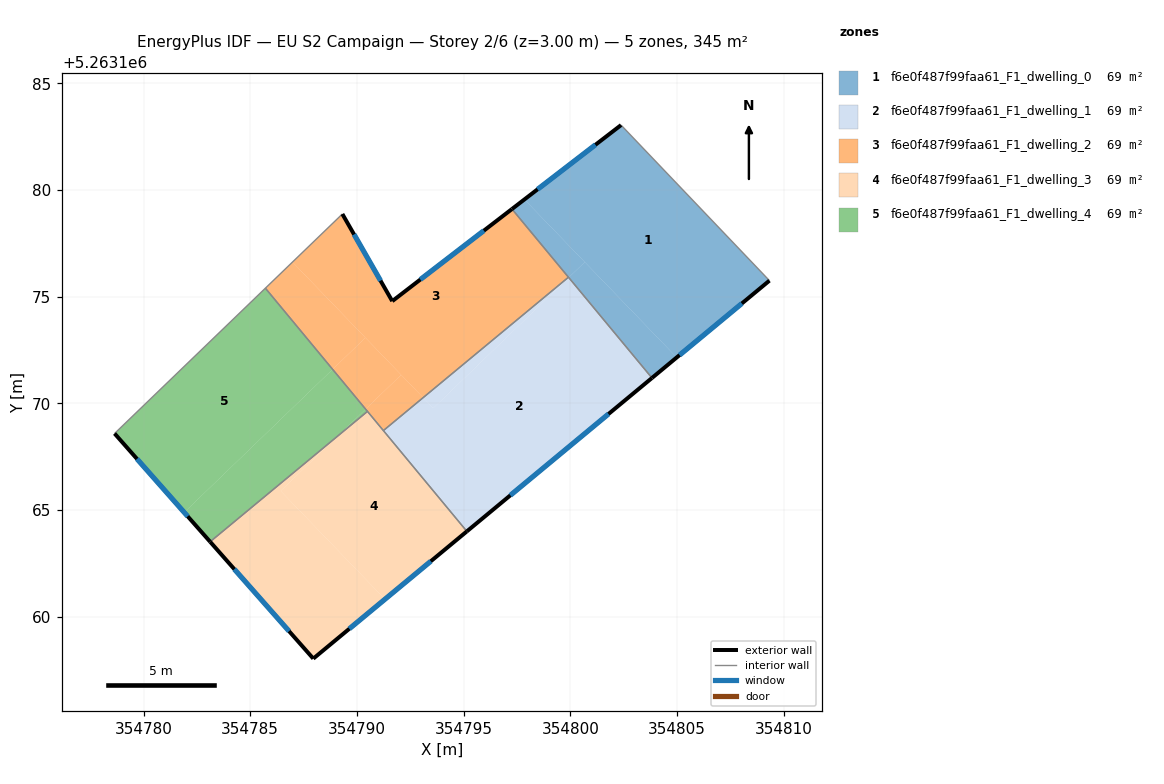
=== STOREY PLAN SPEC (per zone: floor XY polygon, exterior-wall plan segments, windows/doors) ===
zone 1: f6e0f487f99faa61_F1_dwelling_0  (69.1 m²)
  floor: (354802.38, 5263183.04) (354809.33, 5263175.75) (354804.99, 5263172.15) (354797.85, 5263179.55)
  floor: (354800.68, 5263176.62) (354804.99, 5263172.15) (354803.83, 5263171.19) (354799.93, 5263175.90)
  floor: (354797.85, 5263179.55) (354800.68, 5263176.62) (354799.93, 5263175.90) (354797.27, 5263179.11)
  exterior wall: (354802.38, 5263183.04) – (354797.27, 5263179.11)  [6.5 m]
    window: (354801.18, 5263182.12) – (354798.47, 5263180.03)  [5.4 m²]
  exterior wall: (354803.83, 5263171.19) – (354809.33, 5263175.75)  [7.2 m]
    window: (354805.12, 5263172.26) – (354808.04, 5263174.68)  [6.0 m²]
  interior walls: 3
zone 2: f6e0f487f99faa61_F1_dwelling_1  (69.1 m²)
  floor: (354799.91, 5263175.91) (354799.93, 5263175.89) (354793.58, 5263169.78) (354793.10, 5263170.27)
  floor: (354799.93, 5263175.89) (354803.83, 5263171.19) (354795.15, 5263164.00) (354791.24, 5263168.72) (354793.10, 5263170.27) (354793.58, 5263169.78)
  exterior wall: (354795.15, 5263164.00) – (354803.83, 5263171.19)  [11.3 m]
    window: (354797.19, 5263165.69) – (354801.79, 5263169.50)  [9.5 m²]
  interior walls: 3
zone 3: f6e0f487f99faa61_F1_dwelling_2  (69.1 m²)
  floor: (354797.27, 5263179.11) (354799.91, 5263175.91) (354793.10, 5263170.27) (354786.98, 5263176.62) (354789.32, 5263178.87) (354791.66, 5263174.79)
  floor: (354790.40, 5263173.07) (354792.07, 5263171.34) (354790.41, 5263169.73) (354788.86, 5263171.59)
  floor: (354786.98, 5263176.62) (354790.40, 5263173.07) (354788.86, 5263171.59) (354785.71, 5263175.40)
  floor: (354792.07, 5263171.34) (354793.10, 5263170.27) (354791.24, 5263168.72) (354790.41, 5263169.73)
  exterior wall: (354791.66, 5263174.79) – (354789.32, 5263178.87)  [4.7 m]
    window: (354791.11, 5263175.75) – (354789.87, 5263177.91)  [4.0 m²]
  exterior wall: (354797.27, 5263179.11) – (354791.66, 5263174.79)  [7.1 m]
    window: (354795.95, 5263178.09) – (354792.97, 5263175.80)  [6.0 m²]
  interior walls: 5
zone 4: f6e0f487f99faa61_F1_dwelling_3  (69.1 m²)
  floor: (354790.49, 5263169.62) (354795.15, 5263164.00) (354791.32, 5263160.82) (354786.43, 5263165.89) (354789.08, 5263168.45)
  floor: (354789.08, 5263168.45) (354786.43, 5263165.89) (354791.32, 5263160.82) (354787.96, 5263158.03) (354783.12, 5263163.51)
  exterior wall: (354783.12, 5263163.51) – (354787.96, 5263158.03)  [7.3 m]
    window: (354784.26, 5263162.22) – (354786.82, 5263159.32)  [6.2 m²]
  exterior wall: (354787.96, 5263158.03) – (354795.15, 5263164.00)  [9.3 m]
    window: (354789.65, 5263159.43) – (354793.46, 5263162.60)  [7.9 m²]
  interior walls: 3
zone 5: f6e0f487f99faa61_F1_dwelling_4  (69.1 m²)
  floor: (354788.86, 5263171.59) (354790.41, 5263169.73) (354789.08, 5263168.45) (354783.12, 5263163.51) (354781.91, 5263164.89)
  floor: (354785.71, 5263175.40) (354788.86, 5263171.59) (354781.91, 5263164.89) (354778.64, 5263168.58)
  floor: (354790.41, 5263169.73) (354790.49, 5263169.62) (354789.08, 5263168.45)
  exterior wall: (354778.64, 5263168.58) – (354783.12, 5263163.51)  [6.8 m]
    window: (354779.69, 5263167.39) – (354782.07, 5263164.70)  [5.7 m²]
  interior walls: 3

=== DERIVED (storey summary) ===
Building: EU S2 Campaign
Storey: 2 of 6  (floor level z = 3.00 m)
Storey gross floor area: 345.5 m²
Zones on this storey: 5
  - f6e0f487f99faa61_F1_dwelling_0: floor 69.1 m²; exterior wall 13.6 m (40.8 m²); 2 window(s) 11.5 m²; WWR 28.1%
  - f6e0f487f99faa61_F1_dwelling_1: floor 69.1 m²; exterior wall 11.3 m (33.8 m²); 1 window(s) 9.5 m²; WWR 28.1%
  - f6e0f487f99faa61_F1_dwelling_2: floor 69.1 m²; exterior wall 11.8 m (35.4 m²); 2 window(s) 9.9 m²; WWR 28.1%
  - f6e0f487f99faa61_F1_dwelling_3: floor 69.1 m²; exterior wall 16.7 m (50.0 m²); 2 window(s) 14.1 m²; WWR 28.1%
  - f6e0f487f99faa61_F1_dwelling_4: floor 69.1 m²; exterior wall 6.8 m (20.3 m²); 1 window(s) 5.7 m²; WWR 28.1%
Zone adjacency (shared interzone walls):
  - f6e0f487f99faa61_F1_dwelling_0 ↔ f6e0f487f99faa61_F1_dwelling_1
  - f6e0f487f99faa61_F1_dwelling_0 ↔ f6e0f487f99faa61_F1_dwelling_2
  - f6e0f487f99faa61_F1_dwelling_1 ↔ f6e0f487f99faa61_F1_dwelling_2
  - f6e0f487f99faa61_F1_dwelling_1 ↔ f6e0f487f99faa61_F1_dwelling_3
  - f6e0f487f99faa61_F1_dwelling_2 ↔ f6e0f487f99faa61_F1_dwelling_3
  - f6e0f487f99faa61_F1_dwelling_2 ↔ f6e0f487f99faa61_F1_dwelling_4
  - f6e0f487f99faa61_F1_dwelling_3 ↔ f6e0f487f99faa61_F1_dwelling_4